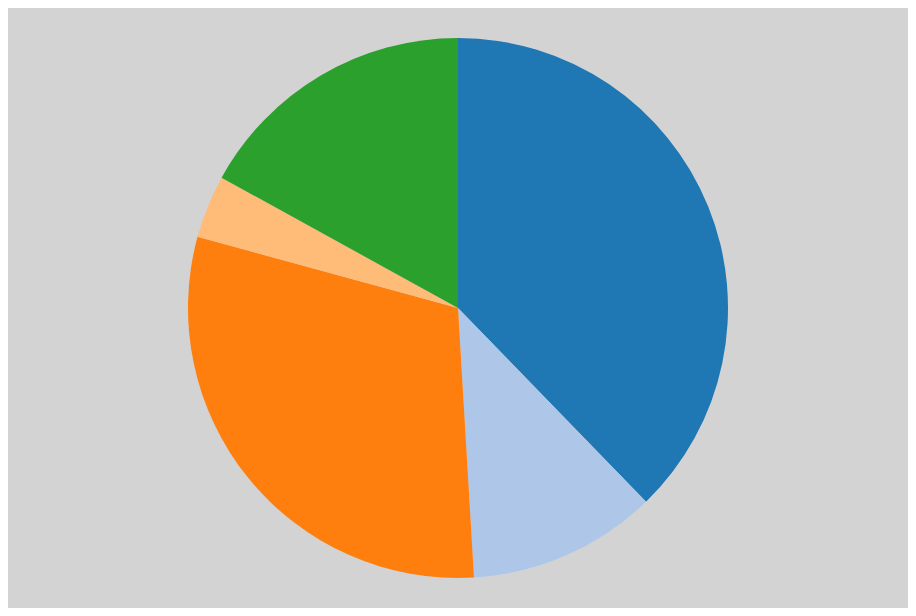
D3 v2 page, settled after 360 driven frames (6 s of simulated time); the page loaded 1 data file(s).


		$(document).ready(function(){
			var height=600,width=900,radius=Math.min(width,height)/2;
			var svg=d3.select("body").append("svg").attr("width",width).attr("height",height).style("background-color","lightgrey").append("g").attr("transform","translate("+width/2+","+height/2+")");

			d3.json("example4.json",function(data){
								
			var color=d3.scale.category20();
			var arc=d3.svg.arc().outerRadius(radius-30).innerRadius(0);
			var pie=d3.layout.pie().sort(null);
			var d=[];
			$.each(data,function(k,v){
				console.log(data[k].population);
				d.push(data[k].population);
			})
			var g=svg.selectAll("g").data(pie(d)).enter().append("g").attr("class","arc");
			g.append("path").attr("d",arc).style("fill",function(d,i){ return color(d.value); });
			     
		});
			

		});
		

### data: example4.json
[
 {
  "Language": "English",
  "population": "1000000"
 },
 {
  "Language": "Telugu",
  "population": "300000"
 },
 {
  "Language": "Hindi",
  "population": "800000"
 },
 {
  "Language": "Tamil",
  "population": "100000"
 },
 {
  "Language": "Malayalam",
  "population": "450000"
 }
]